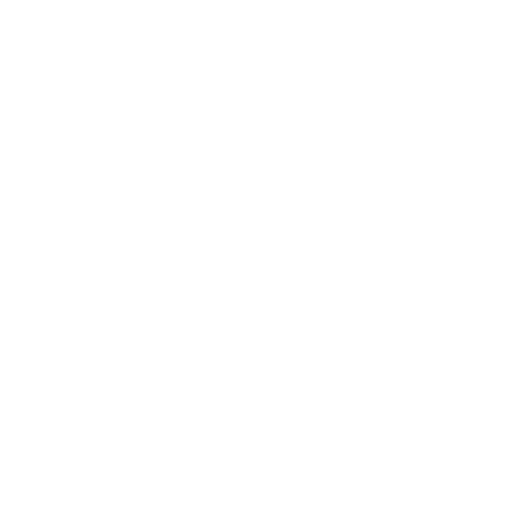
t = 0.00 s
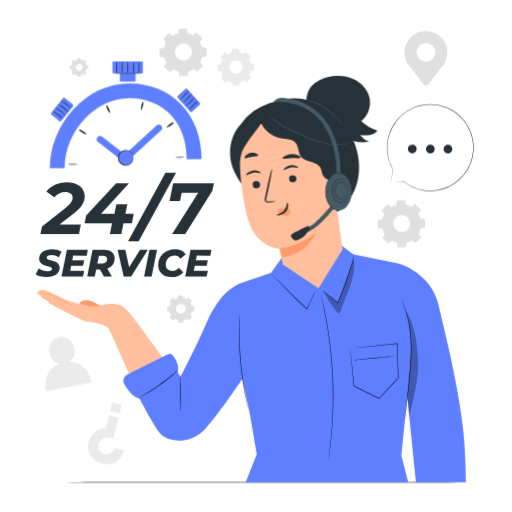
t = 1.00 s
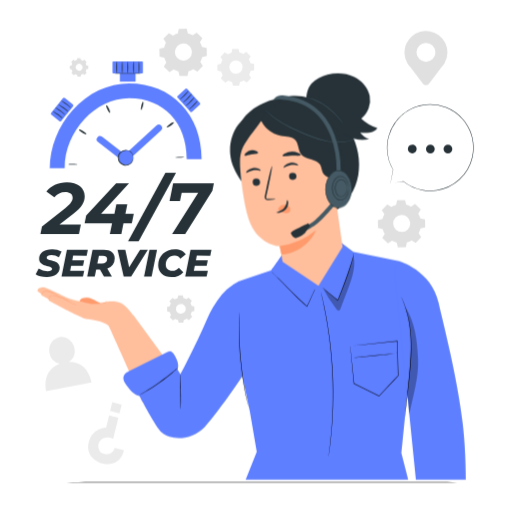
t = 1.38 s
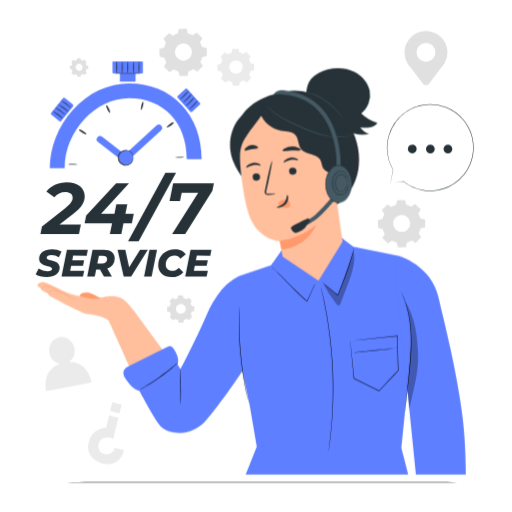
t = 2.13 s
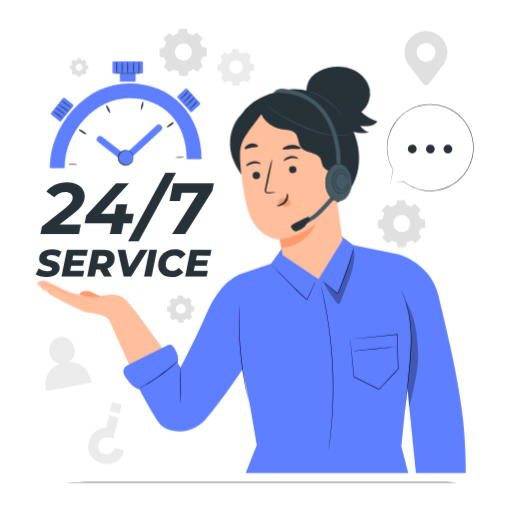
t = 2.65 s
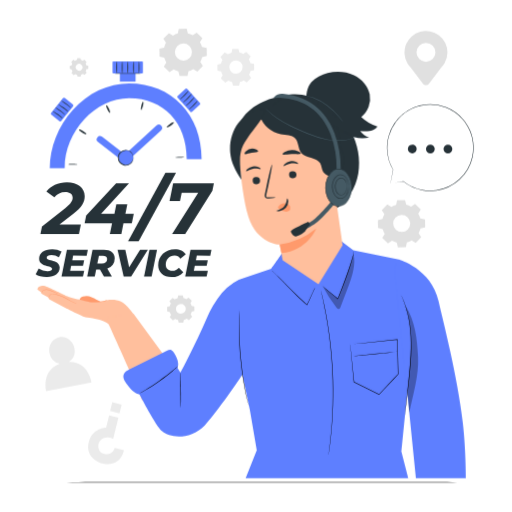
t = 3.40 s

The animated SVG that drew these frames (rendered in a browser with its animation timeline set to each time). Animation: 5 CSS @keyframes rules; one cycle of 4.00 s, repeats indefinitely.

<svg class="animated" id="freepik_stories-service-247" xmlns="http://www.w3.org/2000/svg" viewBox="0 0 500 500" version="1.1" xmlns:xlink="http://www.w3.org/1999/xlink" xmlns:svgjs="http://svgjs.com/svgjs"><style>svg#freepik_stories-service-247:not(.animated) .animable {opacity: 0;}svg#freepik_stories-service-247.animated #freepik--background-complete--inject-64 {animation: 1s 1 forwards cubic-bezier(.36,-0.01,.5,1.38) slideLeft;animation-delay: 0s;}svg#freepik_stories-service-247.animated #freepik--Table--inject-64 {animation: 1s 1 forwards cubic-bezier(.36,-0.01,.5,1.38) zoomIn;animation-delay: 0s;}svg#freepik_stories-service-247.animated #freepik--Text--inject-64 {animation: 1s 1 forwards cubic-bezier(.36,-0.01,.5,1.38) zoomIn;animation-delay: 0s;}svg#freepik_stories-service-247.animated #freepik--Stopwatch--inject-64 {animation: 1s 1 forwards cubic-bezier(.36,-0.01,.5,1.38) zoomIn;animation-delay: 0s;}svg#freepik_stories-service-247.animated #freepik--speech-bubble--inject-64 {animation: 1s 1 forwards cubic-bezier(.36,-0.01,.5,1.38) lightSpeedRight;animation-delay: 0s;}svg#freepik_stories-service-247.animated #freepik--Character--inject-64 {animation: 1s 1 forwards cubic-bezier(.36,-0.01,.5,1.38) lightSpeedLeft,3s Infinite  linear floating;animation-delay: 0s,1s;}            @keyframes slideLeft {                0% {                    opacity: 0;                    transform: translateX(-30px);                }                100% {                    opacity: 1;                    transform: translateX(0);                }            }                    @keyframes zoomIn {                0% {                    opacity: 0;                    transform: scale(0.5);                }                100% {                    opacity: 1;                    transform: scale(1);                }            }                    @keyframes lightSpeedRight {              from {                transform: translate3d(50%, 0, 0) skewX(-20deg);                opacity: 0;              }              60% {                transform: skewX(10deg);                opacity: 1;              }              80% {                transform: skewX(-2deg);              }              to {                opacity: 1;                transform: translate3d(0, 0, 0);              }            }                    @keyframes lightSpeedLeft {              from {                transform: translate3d(-50%, 0, 0) skewX(20deg);                opacity: 0;              }              60% {                transform: skewX(-10deg);                opacity: 1;              }              80% {                transform: skewX(2deg);              }              to {                opacity: 1;                transform: translate3d(0, 0, 0);              }            }                    @keyframes floating {                0% {                    opacity: 1;                    transform: translateY(0px);                }                50% {                    transform: translateY(-10px);                }                100% {                    opacity: 1;                    transform: translateY(0px);                }            }        </style><g id="freepik--background-complete--inject-64" class="animable" style="transform-origin: 240.71px 240.654px;"><path d="M169,34.74a19,19,0,0,1,4.65-2l.95-4.59,7.76-.14,1.12,4.56a19.15,19.15,0,0,1,4.71,1.85l3.92-2.57,5.59,5.4-2.43,4a18.88,18.88,0,0,1,2,4.64l4.59.95L202,54.6l-4.56,1.11a19,19,0,0,1-1.85,4.71l2.57,3.93-5.4,5.58-4-2.43a18.88,18.88,0,0,1-4.64,2l-1,4.59-7.76.14-1.12-4.56a19.08,19.08,0,0,1-4.7-1.85l-3.93,2.57L160,65l2.43-4a19,19,0,0,1-2-4.65l-4.59-1-.14-7.76,4.56-1.12a19.15,19.15,0,0,1,1.85-4.71l-2.57-3.93L165,32.31l4,2.43Zm4.14,10.34a8.33,8.33,0,1,0,11.78-.2A8.34,8.34,0,0,0,173.1,45.08Z" style="fill: rgb(224, 224, 224); transform-origin: 178.85px 51.12px;" id="elmccyvya055k" class="animable"></path><path d="M170.8,292.28a10.93,10.93,0,0,1,2.68-1.16l.55-2.65,4.48-.08.64,2.63a10.89,10.89,0,0,1,2.72,1.06l2.26-1.48,3.22,3.11L186,296a10.93,10.93,0,0,1,1.16,2.68l2.65.55.08,4.48-2.63.64a10.89,10.89,0,0,1-1.06,2.72l1.48,2.26-3.11,3.22-2.31-1.4a11.36,11.36,0,0,1-2.68,1.17L179,315l-4.48.08-.64-2.63a10.89,10.89,0,0,1-2.72-1.06l-2.26,1.48-3.22-3.11,1.4-2.31a11.36,11.36,0,0,1-1.17-2.68l-2.64-.55-.08-4.48,2.63-.64a10.89,10.89,0,0,1,1.06-2.72l-1.48-2.26,3.11-3.22,2.31,1.4Zm2.39,6a4.81,4.81,0,1,0,6.79-.12A4.8,4.8,0,0,0,173.19,298.24Z" style="fill: rgb(224, 224, 224); transform-origin: 176.54px 301.735px;" id="elxst5563eh3p" class="animable"></path><path d="M73.28,59.43a7.6,7.6,0,0,1,1.83-.8l.38-1.81,3.05,0L79,58.56a8,8,0,0,1,1.86.73l1.54-1,2.2,2.12-1,1.58a7.6,7.6,0,0,1,.8,1.83l1.81.38,0,3-1.8.44a7.54,7.54,0,0,1-.72,1.86l1,1.54-2.12,2.2-1.58-1a7.6,7.6,0,0,1-1.83.8l-.38,1.81-3,0-.44-1.8a7.54,7.54,0,0,1-1.86-.72l-1.54,1-2.2-2.13,1-1.57a7.6,7.6,0,0,1-.8-1.83l-1.81-.38-.05-3,1.79-.44a8,8,0,0,1,.73-1.86l-1-1.54,2.12-2.2,1.58,1Zm1.63,4.07a3.28,3.28,0,1,0,4.64-.08A3.28,3.28,0,0,0,74.91,63.5Z" style="fill: rgb(224, 224, 224); transform-origin: 77.145px 65.835px;" id="elq2bxcqz0nmf" class="animable"></path><path d="M222.56,53a14.8,14.8,0,0,1,3.61-1.57l.74-3.57,6-.11.87,3.55a14.74,14.74,0,0,1,3.67,1.44l3-2L244.88,55,243,58.08a14.66,14.66,0,0,1,1.57,3.62l3.58.74.1,6-3.54.87A15.1,15.1,0,0,1,243.25,73l2,3.06-4.19,4.34-3.12-1.89a15,15,0,0,1-3.61,1.57l-.75,3.57-6,.11-.87-3.55A14.67,14.67,0,0,1,223,78.78l-3,2-4.35-4.19,1.89-3.12a15,15,0,0,1-1.57-3.62l-3.57-.74-.11-6,3.55-.87a14.67,14.67,0,0,1,1.44-3.66l-2-3.06,4.19-4.34L222.56,53Zm3.22,8a6.48,6.48,0,1,0,9.16-.17A6.47,6.47,0,0,0,225.78,61.08Z" style="fill: rgb(235, 235, 235); transform-origin: 230.27px 65.755px;" id="el5dyjei8d55d" class="animable"></path><path d="M382.21,202.1a18.82,18.82,0,0,1,4.63-2l1-4.59,7.75-.14,1.12,4.56a18.76,18.76,0,0,1,4.71,1.85l3.91-2.57,5.58,5.39-2.42,4a19.41,19.41,0,0,1,2,4.64l4.59,1,.14,7.75-4.56,1.12a18.69,18.69,0,0,1-1.85,4.7l2.57,3.92L406,237.25l-4-2.43a19,19,0,0,1-4.64,2l-1,4.59-7.75.13L387.49,237a19.08,19.08,0,0,1-4.7-1.85l-3.92,2.57-5.58-5.39,2.43-4a18.82,18.82,0,0,1-2-4.63l-4.59-1L369,215l4.55-1.12a19.15,19.15,0,0,1,1.85-4.71l-2.57-3.91,5.39-5.58,4,2.43Zm4.13,10.33a8.32,8.32,0,1,0,11.77-.21A8.31,8.31,0,0,0,386.34,212.43Z" style="fill: rgb(224, 224, 224); transform-origin: 392.11px 218.455px;" id="elmk2noifn6cb" class="animable"></path><path d="M437,51.22A21,21,0,1,0,397.9,61.83h0l.06.08c.8,1.36,1.81,2.33,2.83,3.75L413,81.82a3.79,3.79,0,0,0,6,0l12-15.89a45.13,45.13,0,0,0,3.05-4l.05-.06h0A20.88,20.88,0,0,0,437,51.22Zm-21,9.14a9.24,9.24,0,1,1,9.25-9.24A9.24,9.24,0,0,1,416,60.36Z" style="fill: rgb(224, 224, 224); transform-origin: 416px 56.7378px;" id="elzgfl3de7ce" class="animable"></path><path d="M67.27,353.45a13.24,13.24,0,0,0,5.41-13.54c-1.37-7.19-8-12-14.69-10.71s-11.1,8.15-9.73,15.35a13.21,13.21,0,0,0,10.13,10.63C40.17,361.66,45,381.9,45,381.9l44.43-8.44S86.43,352.64,67.27,353.45Z" style="fill: rgb(235, 235, 235); transform-origin: 66.9251px 355.445px;" id="elg2z1jd3av8" class="animable"></path><path d="M121.1,439.73,112,437.47s-1.89,7.68-9.91,5.85a7.62,7.62,0,0,1-6-6.49,8.42,8.42,0,0,1,2.47-7.24c2.18-2.18,6.16-3.67,12-1.06l5.09-20.63-9.05-2.23-3,12.09s-13.49.15-16.93,14.13c-3.3,13.38,7.93,19.44,13.07,20.7C103.68,453.56,117.29,455.91,121.1,439.73Z" style="fill: rgb(235, 235, 235); transform-origin: 103.587px 429.484px;" id="elg4q121o7ph4" class="animable"></path><g id="el1s660dqskh1"><rect x="108.46" y="393.83" width="9.45" height="8.83" style="fill: rgb(235, 235, 235); transform-origin: 113.185px 398.245px; transform: rotate(-166.16deg);" class="animable" id="elafn2jcdrmo"></rect></g></g><g id="freepik--Table--inject-64" class="animable" style="transform-origin: 250.735px 470.9px;"><path d="M468.12,470.9c0,.14-97.34.26-217.38.26S33.35,471,33.35,470.9s97.31-.26,217.39-.26S468.12,470.75,468.12,470.9Z" id="el6xzqhek1lti" class="animable" style="transform-origin: 250.735px 470.9px;"></path></g><g id="freepik--Text--inject-64" class="animable" style="transform-origin: 121.795px 219.715px;"><path d="M58,219.2H78.89l-1.84,9.37H39.42l1.49-7.45,22.65-17.75c5.6-4.48,7.31-7.1,7.31-10.37s-2.49-5.47-7.31-5.47A13.76,13.76,0,0,0,53,192.72l-7.74-5.61c4-5.47,11.43-9.09,20-9.09,10.51,0,17.39,5.61,17.39,13.35,0,5.89-2.69,10.86-11.43,17.61Z" style="fill: rgb(38, 50, 56); transform-origin: 61.035px 203.295px;" id="elzkkhsmx34l" class="animable"></path><path d="M128.66,218.14H120.5l-2.06,10.43H107.22l2.13-10.43H82.58l1.49-7.74,29.26-31.53h12.56L98.63,208.76h13.06l1.85-9.3h10.72l-1.85,9.3h8.17Z" style="fill: rgb(38, 50, 56); transform-origin: 106.58px 203.72px;" id="elm4mnpvr9d8c" class="animable"></path><path d="M161.46,168.79h10.37l-36.49,66.88H125Z" style="fill: rgb(38, 50, 56); transform-origin: 148.415px 202.23px;" id="elr17dvynm3h" class="animable"></path><path d="M208.82,178.87l-1.49,7.46-26.55,42.24H168l25.48-40.33H177.37l-1.64,8.1H165.51L169,178.87Z" style="fill: rgb(38, 50, 56); transform-origin: 187.165px 203.72px;" id="el6v2hmt9bhaf" class="animable"></path><path d="M34.77,267.78l2.91-5.52a16.34,16.34,0,0,0,8.68,2.57c2.84,0,4.48-.89,4.48-2.31,0-3.51-12.68-1.57-12.68-9.77,0-5.63,4.81-9.32,12.53-9.32a18.27,18.27,0,0,1,9.39,2.24l-2.68,5.48a13.48,13.48,0,0,0-7.16-2c-3.06,0-4.7,1.12-4.7,2.54,0,3.58,12.68,1.53,12.68,9.58,0,5.59-4.92,9.28-12.56,9.28C41.18,270.57,37.12,269.38,34.77,267.78Z" style="fill: rgb(38, 50, 56); transform-origin: 47.425px 256.985px;" id="el9eybea26s1q" class="animable"></path><path d="M71.37,249.66l-.85,4.4H82.11L81,259.57H69.4l-.94,4.78H82.15l-1.2,5.7H60L65.26,244H85.69l-1.16,5.71Z" style="fill: rgb(38, 50, 56); transform-origin: 72.845px 257.025px;" id="eln96swsw0mz" class="animable"></path><path d="M104.73,262.22l4.44,7.83h-7.72l-3.88-6.93H93.85l-1.38,6.93H85.09L90.3,244h11.15c6.67,0,10.51,3.1,10.51,8.32A10.07,10.07,0,0,1,104.73,262.22Zm-4.32-12.45H96.53L95,257.41h4.4c3.25,0,5.15-1.56,5.15-4.43C104.51,250.78,102.94,249.77,100.41,249.77Z" style="fill: rgb(38, 50, 56); transform-origin: 98.5264px 257.025px;" id="elcx426rbydeq" class="animable"></path><path d="M144.31,244,128,270.05h-7.27L114.75,244h7.57l3.73,17,10.66-17Z" style="fill: rgb(38, 50, 56); transform-origin: 129.53px 257.025px;" id="elzr1ckod4ag" class="animable"></path><path d="M145.87,244h7.39L148,270.05h-7.38Z" style="fill: rgb(38, 50, 56); transform-origin: 146.94px 257.025px;" id="ellwr16rvcafh" class="animable"></path><path d="M154.41,259.09c0-9.06,6.67-15.66,16.36-15.66,4.81,0,8.73,1.76,10.59,4.92L176,252.6a6.34,6.34,0,0,0-5.74-3c-5.07,0-8.43,3.91-8.43,9.05,0,3.51,2.39,5.86,6.38,5.86a8.18,8.18,0,0,0,6.37-3l4.36,4.28c-2.94,3.55-6.78,4.85-11.44,4.85C159.52,270.57,154.41,265.91,154.41,259.09Z" style="fill: rgb(38, 50, 56); transform-origin: 167.885px 257.035px;" id="elldgxjn969g" class="animable"></path><path d="M192.13,249.66l-.86,4.4h11.59l-1.08,5.51H190.15l-.93,4.78H202.9l-1.19,5.7H180.8L186,244h20.43l-1.15,5.71Z" style="fill: rgb(38, 50, 56); transform-origin: 193.615px 257.025px;" id="elrr40zjv3ws" class="animable"></path></g><g id="freepik--Stopwatch--inject-64" class="animable" style="transform-origin: 122.73px 112.145px;"><path d="M63.15,164.16H48.58c0-20.28,8.21-41,22.52-56.9,15.06-16.71,34.61-25.91,55-25.91,41.67,0,70.78,30.42,70.78,74H182.34c0-35.53-22.59-59.4-56.21-59.4C93.17,95.92,63.15,128.44,63.15,164.16Z" style="fill: #5E7FFF; transform-origin: 122.73px 122.755px;" id="eldmm6sc551ti" class="animable"></path><path d="M71.14,160.11c2.33,0,4.22.23,4.21.44s-1.89.37-4.21.37-4.22-.19-4.22-.44S68.82,160.07,71.14,160.11Z" style="fill: rgb(38, 50, 56); transform-origin: 71.135px 160.512px;" id="eleod636afyto" class="animable"></path><path d="M81.2,128.17c2,1.28,3.35,2.59,3.13,2.94s-2-.36-4-1.57S77,127,77.21,126.6,79.25,126.9,81.2,128.17Z" style="fill: rgb(38, 50, 56); transform-origin: 80.7708px 128.843px;" id="elgztytjkjs8g" class="animable"></path><path d="M106.4,106.16c.95,2.13,1.42,4,1,4.16s-1.49-1.39-2.51-3.48-1.49-4-1-4.16S105.46,104,106.4,106.16Z" style="fill: rgb(38, 50, 56); transform-origin: 105.625px 106.5px;" id="elrx3m5frq8v" class="animable"></path><path d="M139.6,103.54c-.58,2.26-1.37,4-1.76,3.92s-.31-2,.19-4.29,1.28-4,1.76-3.91S140.18,101.29,139.6,103.54Z" style="fill: rgb(38, 50, 56); transform-origin: 138.847px 103.36px;" id="elvpwatgsf33m" class="animable"></path><path d="M166.72,122.6c-1.94,1.28-3.69,2.06-3.92,1.74s1.12-1.7,3-3.07,3.64-2.14,3.92-1.74S168.66,121.31,166.72,122.6Z" style="fill: rgb(38, 50, 56); transform-origin: 166.266px 121.918px;" id="elujklh2tk74" class="animable"></path><path d="M175.65,154c-2.32,0-4.21-.18-4.21-.38s1.88-.4,4.21-.43,4.21.14,4.22.38S178,154,175.65,154Z" style="fill: rgb(38, 50, 56); transform-origin: 175.655px 153.593px;" id="elunmtznwa0is" class="animable"></path><path d="M122.15,158.34a3.18,3.18,0,0,1-2-.69l-24.49-19a3.24,3.24,0,1,1,4-5.12L122,150.85l30.85-28.33a3.24,3.24,0,0,1,4.41,4.75l-32.87,30.2A3.26,3.26,0,0,1,122.15,158.34Z" style="fill: #5E7FFF; transform-origin: 126.354px 139.997px;" id="eloa8zni0049" class="animable"></path><rect x="109.89" y="59.93" width="29.66" height="11.75" rx="0.79" style="fill: #5E7FFF; transform-origin: 124.72px 65.805px;" id="el57g6grd58hm" class="animable"></rect><rect x="117.05" y="65.81" width="15.33" height="13.9" style="fill: #5E7FFF; transform-origin: 124.715px 72.76px;" id="elbzcphr74s4t" class="animable"></rect><g id="eljotpb1ky52t"><rect x="50.17" y="100.66" width="20.91" height="12.7" rx="1.29" style="fill: #5E7FFF; transform-origin: 60.625px 107.01px; transform: rotate(-51.08deg);" class="animable" id="elqm37pa5her"></rect></g><path d="M138.76,71.68c0,.17-6.29.3-14,.3s-14-.13-14-.3,6.28-.3,14-.3S138.76,71.52,138.76,71.68Z" style="fill: rgb(38, 50, 56); transform-origin: 124.76px 71.68px;" id="el3lnt2vwabvr" class="animable"></path><path d="M61.18,115.68c-.16.18-2.28-1.44-4.9-3.41s-4.75-3.57-4.62-3.77,2.48,1.1,5.13,3.09S61.33,115.51,61.18,115.68Z" style="fill: rgb(38, 50, 56); transform-origin: 56.4213px 112.087px;" id="el5b7btpsz1v9" class="animable"></path><path d="M63.62,112.09c-.16.18-2.28-1.44-4.9-3.41s-4.76-3.57-4.63-3.77,2.49,1.1,5.14,3.1S63.77,111.92,63.62,112.09Z" style="fill: rgb(38, 50, 56); transform-origin: 58.8564px 108.497px;" id="elnq8js28sava" class="animable"></path><path d="M66.61,109.08c-.15.18-2.27-1.44-4.89-3.41S57,102.1,57.09,101.9s2.49,1.1,5.13,3.1S66.77,108.91,66.61,109.08Z" style="fill: rgb(38, 50, 56); transform-origin: 61.8533px 105.487px;" id="elvyn7te3wmv" class="animable"></path><path d="M69.51,105.49c-.15.18-2.28-1.44-4.9-3.41S59.86,98.51,60,98.31s2.49,1.1,5.13,3.1S69.66,105.32,69.51,105.49Z" style="fill: rgb(38, 50, 56); transform-origin: 64.7559px 101.897px;" id="elg8oavovllwg" class="animable"></path><g id="el7opnt4njh"><rect x="173.86" y="91.6" width="20.91" height="12.7" rx="1.29" style="fill: #5E7FFF; transform-origin: 184.315px 97.95px; transform: rotate(47.45deg);" class="animable" id="elktudcfn8efa"></rect></g><path d="M175.67,97.22c-.15-.18,1.76-2,4.1-4.34s4.23-4.17,4.41-4-1.45,2.3-3.82,4.62S175.81,97.39,175.67,97.22Z" style="fill: rgb(38, 50, 56); transform-origin: 179.928px 93.0508px;" id="elk3ibqdc6bs" class="animable"></path><path d="M178.86,100.16c-.16-.18,1.76-2,4.09-4.34s4.24-4.17,4.42-4-1.46,2.3-3.82,4.62S179,100.33,178.86,100.16Z" style="fill: rgb(38, 50, 56); transform-origin: 183.117px 95.9908px;" id="elf50b7xcew2v" class="animable"></path><path d="M181.39,103.57c-.16-.18,1.76-2,4.09-4.34s4.24-4.17,4.42-4-1.46,2.29-3.83,4.61S181.53,103.74,181.39,103.57Z" style="fill: rgb(38, 50, 56); transform-origin: 185.647px 99.4008px;" id="ell6w313dicah" class="animable"></path><path d="M184.51,107c-.16-.18,1.76-2,4.09-4.34s4.24-4.17,4.42-4-1.46,2.3-3.83,4.62S184.65,107.14,184.51,107Z" style="fill: rgb(38, 50, 56); transform-origin: 188.767px 102.829px;" id="elq506y4s6lo" class="animable"></path><path d="M113.83,71.67c-.23,0-.42-2.6-.42-5.79s.19-5.8.42-5.8.43,2.6.43,5.8S114.07,71.67,113.83,71.67Z" style="fill: rgb(38, 50, 56); transform-origin: 113.835px 65.875px;" id="elxpcbxepcp78" class="animable"></path><path d="M119.33,71.67c-.23,0-.42-2.6-.42-5.79s.19-5.8.42-5.8.42,2.6.42,5.8S119.56,71.67,119.33,71.67Z" style="fill: rgb(38, 50, 56); transform-origin: 119.33px 65.875px;" id="ell7lkbozcpv" class="animable"></path><path d="M124.82,71.67c-.23,0-.42-2.6-.42-5.79s.19-5.8.42-5.8.42,2.6.42,5.8S125.06,71.67,124.82,71.67Z" style="fill: rgb(38, 50, 56); transform-origin: 124.82px 65.875px;" id="ele4inqkwm69q" class="animable"></path><path d="M130.32,71.67c-.24,0-.42-2.6-.42-5.79s.18-5.8.42-5.8.42,2.6.42,5.8S130.55,71.67,130.32,71.67Z" style="fill: rgb(38, 50, 56); transform-origin: 130.32px 65.875px;" id="eldi8vh3hjp8m" class="animable"></path><path d="M135.81,71.67c-.23,0-.42-2.6-.42-5.79s.19-5.8.42-5.8.42,2.6.42,5.8S136,71.67,135.81,71.67Z" style="fill: rgb(38, 50, 56); transform-origin: 135.81px 65.875px;" id="elc37vu31beag" class="animable"></path><g id="elb4dty5vzmkd"><circle cx="122.9" cy="153.98" r="7.34" style="fill: #5E7FFF; transform-origin: 122.9px 153.98px; transform: rotate(-45deg);" class="animable" id="elt1hizyp8ok"></circle></g><path d="M130.24,154c-.07,0-.06-.65-.37-1.76a7.28,7.28,0,0,0-2.69-3.86,7,7,0,1,0,0,11.24,7.32,7.32,0,0,0,2.69-3.86c.31-1.11.3-1.76.37-1.76s0,.16,0,.47a5,5,0,0,1-.14,1.36,7.28,7.28,0,0,1-2.64,4.21,7.58,7.58,0,0,1-7.22,1.18,7.66,7.66,0,0,1,0-14.44,7.61,7.61,0,0,1,7.22,1.17,7.32,7.32,0,0,1,2.64,4.22,5,5,0,0,1,.14,1.36C130.29,153.82,130.27,154,130.24,154Z" style="fill: rgb(38, 50, 56); transform-origin: 122.705px 154px;" id="elnfoue575ma" class="animable"></path></g><g id="freepik--speech-bubble--inject-64" class="animable" style="transform-origin: 420.274px 144.21px;"><path d="M381.27,179.14l12.54-2a42.3,42.3,0,1,0-9.89-11.46h0Z" style="fill: rgb(255, 255, 255); transform-origin: 420.372px 144.22px;" id="el043ns08gmm9b" class="animable"></path><path d="M381.27,179.14s0-.28.14-.85l.48-2.56c.43-2.3,1.07-5.67,1.9-10.07a.1.1,0,0,1,.13-.08.06.06,0,0,1,.06,0h0l-.18.14a42.44,42.44,0,0,1-5.89-19.89,41.55,41.55,0,0,1,.25-6.54,45.88,45.88,0,0,1,1.42-6.87A42.41,42.41,0,0,1,416.24,102a42.35,42.35,0,0,1,35.67,14.07l1.7,2c.53.7,1,1.43,1.52,2.13a42,42,0,0,1,2.69,4.44c.44.74.72,1.56,1.09,2.33s.75,1.54,1,2.36a39.92,39.92,0,0,1,1.47,4.86,43.21,43.21,0,0,1,.15,19.52,42.42,42.42,0,0,1-35.45,32.48,46,46,0,0,1-7.05.41,55.33,55.33,0,0,1-6.53-.7,41.9,41.9,0,0,1-18.76-8.68l.09,0-9.38,1.41-2.39.35-.79.11.83-.15,2.41-.4,9.28-1.54.09,0a41.89,41.89,0,0,0,18.68,8.51,52.57,52.57,0,0,0,6.48.67,45.3,45.3,0,0,0,7-.43,42.11,42.11,0,0,0,35-32.2,42.78,42.78,0,0,0-.17-19.29,44,44,0,0,0-1.45-4.8c-.25-.81-.67-1.55-1-2.33s-.65-1.57-1.08-2.3a39.92,39.92,0,0,0-2.66-4.38c-.5-.7-1-1.42-1.5-2.11l-1.68-2a41.91,41.91,0,0,0-35.23-13.93A42.16,42.16,0,0,0,386.74,119,41.7,41.7,0,0,0,380,132.57a46.35,46.35,0,0,0-1.43,6.8,41,41,0,0,0-.28,6.49A42.32,42.32,0,0,0,384,165.65a.11.11,0,0,1,0,.15.11.11,0,0,1-.14,0h0l.18-.06c-.88,4.35-1.56,7.69-2,10-.23,1.13-.41,2-.53,2.58S381.27,179.14,381.27,179.14Z" style="fill: rgb(38, 50, 56); transform-origin: 420.224px 144.21px;" id="el9lur4drhv8" class="animable"></path><path d="M433.16,145.48a4.29,4.29,0,1,1,4.28,4.28A4.29,4.29,0,0,1,433.16,145.48Z" style="fill: rgb(38, 50, 56); transform-origin: 437.45px 145.47px;" id="elxux62mepowa" class="animable"></path><path d="M416,145.48a4.29,4.29,0,1,1,4.29,4.28A4.29,4.29,0,0,1,416,145.48Z" style="fill: rgb(38, 50, 56); transform-origin: 420.29px 145.47px;" id="elqgoe5uvcbqc" class="animable"></path><path d="M398.89,147.62a4.29,4.29,0,1,1,5.86,1.57A4.3,4.3,0,0,1,398.89,147.62Z" style="fill: rgb(38, 50, 56); transform-origin: 402.605px 145.473px;" id="elyzz6oo8r5q" class="animable"></path></g><g id="freepik--Character--inject-64" class="animable" style="transform-origin: 245.71px 272.401px;"><path d="M99.29,299c-2.63-1.25-7.06-3.86-9.8-4.88a13,13,0,0,0-8.57-.58c-1.61.54-3.22,1.83-3.23,3.53L88.44,305l10.85-2.86Z" style="fill: rgb(255, 154, 108); transform-origin: 88.49px 299.036px;" id="el4z6s0787i4x" class="animable"></path><path d="M87.53,298.89S68.22,294.7,65,293.05,45,283,42.19,283s-5.21.76-5.72,3.56l3.67,2.85.47,1.46,6.28,3.27L48,296.2l16,8.54s16.78,8.52,19.58,9,16.78,1.65,22.76,6.74l24-9.86s-6.93-9.84-12.27-12.27c-4.76-2.16-12.75-2.16-18.34.13Z" style="fill: rgb(255, 191, 157); transform-origin: 83.405px 301.74px;" id="elg31pcc3792u" class="animable"></path><path d="M103.59,315s30.55,66.62,35.47,80c0,0,34.15-5.62,35.32-24.57l-44-60Z" style="fill: rgb(255, 191, 157); transform-origin: 138.985px 352.715px;" id="eloh11827pwai" class="animable"></path><path d="M75.22,300.4s-.12,0-.33,0a4.54,4.54,0,0,1-.92-.19,19.69,19.69,0,0,1-3.18-1.28c-1.3-.63-2.81-1.46-4.47-2.39-.83-.46-1.7-.95-2.61-1.42s-1.9-.88-2.91-1.32a40.09,40.09,0,0,0-5.78-2.1c-1.81-.45-3.55-.79-4.86-.35a4,4,0,0,0-2.24,2.26,10.73,10.73,0,0,1-.51,1.14s0-.12.05-.32a6.13,6.13,0,0,1,.27-.9,5.55,5.55,0,0,1,.71-1.31A3.44,3.44,0,0,1,50,291a5.45,5.45,0,0,1,2.41-.24,18.33,18.33,0,0,1,2.69.47A38.54,38.54,0,0,1,61,293.31c1,.44,2,.85,2.93,1.34s1.79,1,2.62,1.47c1.65.95,3.13,1.81,4.4,2.47A25.13,25.13,0,0,0,74,300C74.78,300.29,75.22,300.35,75.22,300.4Z" style="fill: rgb(255, 154, 108); transform-origin: 61.315px 295.559px;" id="elleuv1c7x60e" class="animable"></path><path d="M56.8,290.82a10.69,10.69,0,0,1-2.71-.94,55.31,55.31,0,0,0-6.35-2.53,9.63,9.63,0,0,0-3.65-.31,3.61,3.61,0,0,0-2.58,1.2,4.23,4.23,0,0,0-.75,1.83,2.37,2.37,0,0,1-.15.75,2.13,2.13,0,0,1,0-.77,4,4,0,0,1,.66-2,3.42,3.42,0,0,1,1.16-1,5.16,5.16,0,0,1,1.66-.47,9.7,9.7,0,0,1,3.85.29,38,38,0,0,1,6.36,2.7A26,26,0,0,1,56.8,290.82Z" style="fill: rgb(255, 154, 108); transform-origin: 48.6875px 288.662px;" id="elhaypgq91bhu" class="animable"></path><path d="M105,297s-.27.16-.78.34a22.93,22.93,0,0,1-2.23.68,36,36,0,0,1-7.59,1.13,37.27,37.27,0,0,1-7.66-.46c-1-.17-1.74-.34-2.27-.49a2.49,2.49,0,0,1-.81-.27c0-.08,1.2.15,3.14.39a46.2,46.2,0,0,0,7.58.31,47.23,47.23,0,0,0,7.53-1C103.76,297.27,104.93,296.93,105,297Z" style="fill: rgb(255, 154, 108); transform-origin: 94.33px 298.088px;" id="elikbv73fsp1p" class="animable"></path><path d="M389.44,257.45,345,248.25,334,240l-58.7,11.32c-.94,1.72-10.45,15-10.45,15l-23.12,7.85a48.62,48.62,0,0,0-25.08,16,103.33,103.33,0,0,0-15,25.1c-10.4,24.41-25.41,52.61-25.41,52.61l-9.41-15.16-39.66,18.68s23.23,46.83,30.92,53.52c8.55,7.43,28.21,8.29,41.8-5.57,8.19-8.36,31.86-41.4,36.79-49.67L244,404.26l6.73,39.47L239.85,470.9h158.8l-6.57-25.68s6.47-66.93,8.26-79.39C404.55,336.44,389.44,257.45,389.44,257.45Z" style="fill: #5E7FFF; transform-origin: 264.125px 355.45px;" id="elkz0xbptg89f" class="animable"></path><path d="M389.44,257.45s31.8,8.92,38.8,40.53c4.24,19.15,18.64,73.74,23.71,118.68,3,26.72,2.92,51.41,3,54.24h-48.8L385.47,266.37Z" style="fill: #5E7FFF; transform-origin: 420.21px 364.175px;" id="ellqatf4848ca" class="animable"></path><path d="M307.88,284.59s0,.12-.13.33l-.45.92c-.4.81-1,2-1.65,3.51-1.41,3-3.07,7.45-5.75,12.42l-.13.25-.22-.19c-3.3-2.81-6.88-6.19-10.58-9.84-6.55-6.5-12.29-12.55-16.53-16.84l-5.05-5.07L266,268.71a3.52,3.52,0,0,1-.46-.5,2.87,2.87,0,0,1,.53.43l1.44,1.3c1.24,1.14,3,2.83,5.17,4.95,4.31,4.23,10.1,10.24,16.63,16.73,3.7,3.65,7.26,7,10.52,9.86l-.36.06c2.7-4.9,4.42-9.33,5.9-12.31.73-1.51,1.34-2.67,1.78-3.46.2-.35.37-.65.51-.88A1.74,1.74,0,0,1,307.88,284.59Z" id="elesompwu28d" class="animable" style="transform-origin: 286.71px 285.115px;"></path><path d="M345.62,249.38a3.09,3.09,0,0,1-.09.7c-.1.5-.22,1.16-.37,2-.36,1.72-1,4.2-1.82,7.22-1.73,6-4.53,14.29-8,23.24-1.83,4.74-3.63,9.22-5.31,13.19l-.13.31-.25-.22c-4.53-4-8.59-7.15-11.34-9.49-1.38-1.17-2.46-2.11-3.19-2.77l-.81-.76c-.19-.18-.28-.27-.27-.28a1.61,1.61,0,0,1,.32.22l.86.71,3.27,2.66c2.81,2.28,6.9,5.37,11.48,9.35l-.38.09c1.65-4,3.44-8.46,5.26-13.19,3.43-9,6.28-17.15,8.09-23.16.9-3,1.56-5.46,2-7.17.19-.81.35-1.46.47-2A4.55,4.55,0,0,1,345.62,249.38Z" id="el6htfr1efflm" class="animable" style="transform-origin: 329.83px 272.71px;"></path><path d="M242.75,399.83a.73.73,0,0,1-.09-.22l-.21-.68q-.27-1-.75-2.64c-.34-1.14-.67-2.55-1.07-4.19s-.83-3.52-1.26-5.6a275.46,275.46,0,0,1-4.66-32.86c-1.13-12.93-1.38-24.68-1.32-33.17,0-4.25.11-7.69.23-10.06.06-1.16.1-2.07.13-2.74,0-.28,0-.52.05-.71a.92.92,0,0,1,0-.24,1.27,1.27,0,0,1,0,.25v.71c0,.67,0,1.58,0,2.73,0,2.38-.08,5.81-.06,10.06,0,8.48.34,20.22,1.47,33.12a302.87,302.87,0,0,0,4.5,32.84c.41,2.08.79,4,1.18,5.6s.68,3.07,1,4.21l.66,2.66.15.69C242.75,399.75,242.76,399.83,242.75,399.83Z" id="elwvwoos6l0wd" class="animable" style="transform-origin: 238.068px 353.275px;"></path><path d="M392.08,292.51a1.13,1.13,0,0,1,.14.28c.09.21.21.48.35.82.32.76.75,1.83,1.31,3.18.28.7.61,1.46.93,2.31l.95,2.8c.34,1,.7,2.09,1.09,3.23s.65,2.39,1,3.68c3,10.29,4.5,25.18,3.64,41.47s-2.78,31-4,41.56c-.61,5.28-1.11,9.57-1.46,12.57-.17,1.45-.31,2.6-.41,3.41l-.12.89a1.21,1.21,0,0,1-.06.3,1.13,1.13,0,0,1,0-.3l.07-.9c.08-.82.19-2,.32-3.42.28-3,.72-7.28,1.29-12.59,1.09-10.62,2.93-25.28,3.81-41.54s-.6-31.07-3.47-41.36l-1-3.68-1-3.22c-.32-1-.62-1.95-.9-2.81s-.62-1.63-.89-2.33c-.52-1.37-.92-2.44-1.22-3.21-.12-.35-.22-.62-.3-.84A1,1,0,0,1,392.08,292.51Z" id="elcf635x6gp4k" class="animable" style="transform-origin: 396.905px 350.76px;"></path><path d="M176.5,401.93c-.14,0-.31-7.62-.37-17s0-17,.15-17,.31,7.62.37,17S176.65,401.93,176.5,401.93Z" id="el4ylad78pidy" class="animable" style="transform-origin: 176.39px 384.93px;"></path><path d="M320.8,448.08l0-.42c0-.3.08-.7.14-1.22.14-1.1.33-2.67.58-4.69.13-1,.27-2.15.43-3.38s.28-2.59.43-4c.29-2.9.69-6.19,1-9.85.15-1.82.3-3.74.47-5.73s.25-4.07.38-6.22c.3-4.3.43-8.91.6-13.75.22-9.69.19-20.35-.31-31.52s-1.52-21.79-2.65-31.42c-.63-4.81-1.18-9.38-1.89-13.63-.33-2.13-.62-4.19-1-6.16s-.69-3.86-1-5.67c-.61-3.61-1.31-6.85-1.88-9.71-.29-1.43-.55-2.76-.8-4s-.52-2.33-.75-3.33l-1-4.61c-.1-.51-.19-.91-.25-1.2s-.07-.42-.07-.42a2.61,2.61,0,0,1,.12.4l.31,1.19,1.11,4.6.79,3.32c.26,1.22.54,2.54.85,4,.59,2.85,1.32,6.09,1.95,9.7q.5,2.71,1,5.67c.36,2,.65,4,1,6.16.72,4.26,1.29,8.83,1.94,13.64,1.15,9.64,2.13,20.27,2.69,31.45s.52,21.86.27,31.56c-.19,4.85-.33,9.46-.65,13.76-.14,2.15-.24,4.23-.41,6.23s-.35,3.91-.51,5.74c-.28,3.66-.71,7-1,9.84-.17,1.45-.33,2.8-.47,4s-.33,2.36-.48,3.38c-.29,2-.52,3.58-.67,4.67l-.19,1.22A2.39,2.39,0,0,1,320.8,448.08Z" id="elsbj87ywttjc" class="animable" style="transform-origin: 319.332px 367.615px;"></path><path d="M341.94,340.14l.2,0,.63-.07,2.45-.28,9.37-1,33.35-3.46.25,0v.25c.25,10.09.55,21.51.86,33.62v.11l-.07.07-4,4.33L370.4,389.29l-.13.14-.17-.09-24.57-12.2-.11-.05V377c-1.07-11.15-2-20.37-2.57-26.84-.3-3.18-.53-5.68-.69-7.41-.07-.83-.13-1.47-.17-1.94s0-.64,0-.64,0,.24.09.68.13,1.13.23,2c.18,1.75.45,4.26.8,7.46.67,6.42,1.62,15.59,2.78,26.68l-.12-.17,24.6,12.13-.29.05,14.55-15.64,4-4.32-.07.18c-.29-12.11-.57-23.52-.81-33.62l.26.22L354.76,339l-9.43.88-2.51.22-.65.06Z" id="elxjugjoet4ma" class="animable" style="transform-origin: 365.495px 362.38px;"></path><path d="M388.25,347.18a10.69,10.69,0,0,1-1.73.33c-1.12.18-2.74.41-4.75.67-4,.51-9.59,1.1-15.74,1.69l-15.76,1.54-4.77.5a10.31,10.31,0,0,1-1.75.13,10.69,10.69,0,0,1,1.73-.33c1.12-.18,2.74-.41,4.75-.67,4-.51,9.59-1.1,15.75-1.69l15.75-1.54,4.77-.5A10.31,10.31,0,0,1,388.25,347.18Z" id="els1vlcbg8c8" class="animable" style="transform-origin: 366px 349.61px;"></path><g id="elfvb3rmo6x2s" class=""><g style="opacity: 0.3; transform-origin: 401.943px 354.295px;" class="animable" id="eljvsth378t1m"><path d="M397.91,386.51l1.68,20.43c3.71-17.5,9.54-36.31,8.63-54.17s-2.59-34.95-12.65-51.12a101.5,101.5,0,0,1,5.91,38C400.56,360.55,397.91,386.51,397.91,386.51Z" id="elogjaboqntii" class="animable" style="transform-origin: 401.943px 354.295px;"></path></g></g><path d="M169.88,348.48a5.73,5.73,0,0,0-2.7-2.83c-1.4-.48-2.92.2-4.25.86l-36.28,18.06c-2.39,1.19-5,2.6-5.88,5.1-1.15,3.2,1,6.58,3,9.33,3.34,4.59,7.34,9.59,13,10.24l31.21-21.4c3.81-.56,6.18-4.81,6-8.66S171.82,351.82,169.88,348.48Z" style="fill: #5E7FFF; transform-origin: 147.219px 367.364px;" id="el3kfrp0omln9" class="animable"></path><path d="M173.82,361.56a2,2,0,0,1-.32.35l-1,.93c-.86.8-2.13,1.93-3.72,3.29-3.19,2.73-7.72,6.36-13,10.06S145.67,382.94,142,385c-1.82,1.05-3.31,1.87-4.35,2.41l-1.2.61c-.28.14-.43.2-.44.18a1.57,1.57,0,0,1,.39-.27l1.15-.7,4.26-2.55c3.59-2.16,8.48-5.26,13.7-8.95s9.78-7.26,13-9.91l3.83-3.17,1-.85C173.68,361.64,173.81,361.54,173.82,361.56Z" id="elvr3zl18k0ua" class="animable" style="transform-origin: 154.915px 374.881px;"></path><g id="el5yj7jyul6n" class=""><g style="opacity: 0.3; transform-origin: 330.593px 278.693px;" class="animable" id="eljfwcmai76e"><path d="M345.15,251.67c-4.27,14.18-10.25,30.22-15.3,44-4.3-3.65-10.32-8.48-14.63-12.14a120.7,120.7,0,0,0,13.29,20.77c.6.75,1.4,1.57,2.33,1.39s1.35-1.14,1.67-2l7.87-20.83C344.06,273.12,347.61,261.76,345.15,251.67Z" id="el73wq9ijksox" class="animable" style="transform-origin: 330.593px 278.693px;"></path></g></g><path d="M277.65,97.4c13-3.74,25.16,0,37.15,6.22s21.66,16.49,27.92,28.44c6.6,12.59,9.52,27.26,7.13,41.27s-10.31,27.21-22.17,35c-16.21,10.68-38.55,10.12-55.24.23s-27.68-28.12-30.59-47.31c-2-13.22-.38-27.16,5.79-39s17.08-21.44,30-24.86" style="fill: rgb(38, 50, 56); transform-origin: 295.858px 156.033px;" id="elva3tm71vtcj" class="animable"></path><path d="M320.33,138.09c-2.51-4.83-2.4-10.56-3.77-15.84-3-11.61-13.6-20-25.12-23.35-10.71-3.13-23.1-.78-35,4.6-8.14,3.69-15.55,9.35-20.41,16.85a37.31,37.31,0,0,0-3,34.06l59.39-15.62c6.18,4,12.51,8.13,19.66,10a12.74,12.74,0,0,0,6.42.29,5.66,5.66,0,0,0,4.25-4.41C323,142.29,321.42,140.2,320.33,138.09Z" style="fill: rgb(38, 50, 56); transform-origin: 276.516px 125.953px;" id="elc384xd3w54t" class="animable"></path><path d="M334.5,243.4,319.17,135.58c-.68-5.1-3-10.3-8.13-10.06l-54-5.2c-16.92.78-24.86,23-23.36,39.83,1.67,18.74,4.44,41.55,8.75,55.07,8.67,27.17,30.56,27.45,30.56,27.45s1.33,5.4,3,15.5l35,23.28Z" style="fill: rgb(255, 191, 157); transform-origin: 284.001px 200.885px;" id="elv8n7e3v7h9m" class="animable"></path><path d="M246.73,180.66a3.61,3.61,0,0,0,4,3.07,3.45,3.45,0,0,0,3.19-3.78,3.63,3.63,0,0,0-4-3.08A3.47,3.47,0,0,0,246.73,180.66Z" style="fill: rgb(38, 50, 56); transform-origin: 250.325px 180.301px;" id="elgs9hgseb24l" class="animable"></path><path d="M240.43,171.21c.51.4,2.91-2,6.76-2.59s6.95.92,7.3.38c.17-.24-.41-1-1.77-1.72a10,10,0,0,0-5.93-.88,9.49,9.49,0,0,0-5.29,2.65C240.45,170.13,240.18,171,240.43,171.21Z" style="fill: rgb(38, 50, 56); transform-origin: 247.431px 168.766px;" id="el07500d78n3um" class="animable"></path><path d="M282.26,174.88a3.61,3.61,0,0,0,4,3.08,3.45,3.45,0,0,0,3.19-3.78,3.61,3.61,0,0,0-4-3.08A3.46,3.46,0,0,0,282.26,174.88Z" style="fill: rgb(38, 50, 56); transform-origin: 285.855px 174.53px;" id="ell0z47kvrzkq" class="animable"></path><path d="M277,166.12c.51.4,2.92-2,6.76-2.59s6.95.92,7.3.38c.17-.24-.41-1-1.77-1.72a10,10,0,0,0-5.94-.88A9.53,9.53,0,0,0,278,164C277,165,276.73,166,277,166.12Z" style="fill: rgb(38, 50, 56); transform-origin: 283.995px 163.675px;" id="elddnxmelimev" class="animable"></path><path d="M268.72,196.79c0-.22-2.47-.27-6.41-.17-1,0-2,0-2.23-.65s-.09-1.79.21-3q.84-3.77,1.77-7.91c2.4-11.26,4-20.45,3.53-20.54s-2.77,9-5.18,20.2c-.57,2.77-1.12,5.42-1.63,7.95-.2,1.17-.65,2.53.08,3.92a2.44,2.44,0,0,0,1.83,1.19,6.33,6.33,0,0,0,1.7,0C266.32,197.36,268.74,197,268.72,196.79Z" style="fill: rgb(38, 50, 56); transform-origin: 263.589px 181.178px;" id="elcvhfeg38vqd" class="animable"></path><path d="M273,242.67A71.62,71.62,0,0,0,308.78,227s-8.73,21.85-34,24.05Z" style="fill: rgb(255, 154, 108); transform-origin: 290.89px 239.025px;" id="elseeon5gmaqo" class="animable"></path><path d="M271.76,205.81a7,7,0,0,1,5.81-3.52A6.39,6.39,0,0,1,282.3,204a4.06,4.06,0,0,1,1,4.54c-.81,1.61-2.93,2.28-4.84,2a14.7,14.7,0,0,1-5.36-2.18,4.21,4.21,0,0,1-1.27-1,1.3,1.3,0,0,1-.22-1.43" style="fill: rgb(255, 154, 108); transform-origin: 277.548px 206.441px;" id="el3llmclrkofv" class="animable"></path><path d="M280.44,197.72c-.64.06,0,4.24-3.13,7.74s-7.62,3.73-7.57,4.31c0,.28,1.12.66,3,.43a10.51,10.51,0,0,0,6.36-3.37,9.13,9.13,0,0,0,2.35-6.44C281.34,198.62,280.72,197.66,280.44,197.72Z" style="fill: rgb(38, 50, 56); transform-origin: 275.598px 203.994px;" id="elu7xkv824vvb" class="animable"></path><path d="M275.9,154.64c.54,1,4.3-.09,8.89-.24s8.43.53,8.88-.5c.2-.49-.58-1.37-2.21-2.16a15.48,15.48,0,0,0-13.54.56C276.37,153.22,275.66,154.17,275.9,154.64Z" style="fill: rgb(38, 50, 56); transform-origin: 284.778px 152.752px;" id="el826wz2sewqq" class="animable"></path><path d="M239,154.24c.81.77,3.32-.54,6.5-1.07s6-.31,6.44-1.32c.21-.49-.35-1.29-1.65-1.94a9.55,9.55,0,0,0-10.43,1.92C238.85,152.9,238.62,153.86,239,154.24Z" style="fill: rgb(38, 50, 56); transform-origin: 245.405px 151.804px;" id="els62sjc8oc88" class="animable"></path><path d="M329.07,128.86c-7.28-15.44-33.62-34.61-50.34-31.18l-24.79,19.76A26.23,26.23,0,0,0,274.24,135c4.95.82,10.75.45,14.13,4.17s2.57,10.12,5.84,14.07c4.53,5.48,14.69,3.84,18.35,9.94,1.61,2.66,1.42,6.12,3.06,8.76,2.2,3.51,12.29,7,16,5.22s2.87-8.42,3.68-12.09c1.39-6.25.07-9.22-1.09-12.46C331.5,144.93,332.55,136.22,329.07,128.86Z" style="fill: rgb(38, 50, 56); transform-origin: 294.919px 137.459px;" id="elg6tr8hq2olw" class="animable"></path><path d="M320.55,182c-.31-2.08,1.34-7.33,3.34-8,5.34-1.68,15.27-2.75,17.48,11.13,3,19-16.64,18.09-16.77,17.55S321.63,189.14,320.55,182Z" style="fill: rgb(255, 191, 157); transform-origin: 331.097px 187.965px;" id="elzy7amjxvc6" class="animable"></path><path d="M329.25,194.58c.08-.08.37.18,1,.34a3.3,3.3,0,0,0,2.48-.34c1.88-1.05,3.06-4.5,2.61-7.94a11.06,11.06,0,0,0-1.68-4.58,3.85,3.85,0,0,0-2.89-2.14,1.69,1.69,0,0,0-1.8,1.22c-.17.57,0,.93-.09,1s-.45-.25-.43-1.06a2.13,2.13,0,0,1,.56-1.3,2.51,2.51,0,0,1,1.75-.78c1.48-.13,3,1,3.92,2.39a11.45,11.45,0,0,1,2,5.11c.49,3.84-.9,7.73-3.52,9a3.61,3.61,0,0,1-3.1,0C329.36,195,329.19,194.62,329.25,194.58Z" style="fill: rgb(255, 154, 108); transform-origin: 332.613px 187.42px;" id="elkyosyxl3cn9" class="animable"></path><path d="M258.82,111.05c-.87,8-11.54,19.25-16,25.88-8.57,12.65-10.09,16.7-7.07,42.46-5.68-8.37-10.24-16.69-11-26.78s1.78-20.56,7.94-28.58,16.07-13.3,26.18-13" style="fill: rgb(38, 50, 56); transform-origin: 241.745px 145.204px;" id="eldy3ljhgufia" class="animable"></path><path d="M304.13,83.92c4-4.41,9.78-7.28,15.78-8.78,8.55-2.14,17.94-1.56,25.72,2.16S359.43,88,361,96a23,23,0,0,1-8.28,22.24,38.53,38.53,0,0,0,15.81,9.26c-1.62,2.43-4.61,3.85-7.63,4.36a35,35,0,0,1-9.14-.06,15.76,15.76,0,0,0,8.74,6.38,29,29,0,0,1-14.89-.49,57.91,57.91,0,0,1-13.47-6.05c-14.63-8.49-22.7-15.93-32.58-29C298.27,97,300.1,88.34,304.13,83.92Z" style="fill: rgb(38, 50, 56); transform-origin: 333.841px 106.412px;" id="elvqg8yzr1i2n" class="animable"></path><path d="M335.67,124c-10.74-15.69-24.41-24.08-36.78-26.69" style="fill: rgb(38, 50, 56); transform-origin: 317.28px 110.655px;" id="elfwvh6dikf1h" class="animable"></path><path d="M298.89,97.31a10.56,10.56,0,0,0,1.75.53c1.13.32,2.76.81,4.72,1.56a58.13,58.13,0,0,1,14.25,8,73.17,73.17,0,0,1,11.82,11.31c1.32,1.63,2.39,3,3.08,3.9a10.38,10.38,0,0,0,1.16,1.43,11.1,11.1,0,0,0-1-1.56c-.64-1-1.66-2.35-2.95-4A67.2,67.2,0,0,0,320,106.9,54.25,54.25,0,0,0,305.5,99a41.7,41.7,0,0,0-4.8-1.39A11.47,11.47,0,0,0,298.89,97.31Z" style="fill: rgb(69, 90, 100); transform-origin: 317.28px 110.675px;" id="elynanhkq96fl" class="animable"></path><path d="M348.47,137.37l-.24.08-.7.28c-.6.26-1.5.6-2.68,1a43.21,43.21,0,0,1-10.3,2.1,56.32,56.32,0,0,1-15.53-1,100.82,100.82,0,0,1-18.26-5.69c-6.3-2.57-12.24-5.21-17.53-7.8a105,105,0,0,1-13.53-7.84,67,67,0,0,1-8.18-6.64c-.92-.85-1.58-1.56-2-2l-.53-.53c-.12-.11-.18-.17-.19-.16s0,.07.15.2l.49.57c.43.5,1.07,1.23,2,2.11a62.51,62.51,0,0,0,8.11,6.81,100.32,100.32,0,0,0,13.53,8c5.3,2.63,11.23,5.29,17.54,7.87a99.71,99.71,0,0,0,18.38,5.67,55.37,55.37,0,0,0,15.67.86A41.91,41.91,0,0,0,344.93,139c1.17-.45,2.06-.82,2.65-1.12l.67-.33C348.4,137.42,348.48,137.38,348.47,137.37Z" style="fill: rgb(69, 90, 100); transform-origin: 303.634px 125.32px;" id="elepycmwxdcah" class="animable"></path><path d="M291.81,231.54,290,228c.13-.07,12.69-6.51,17.52-10.57,11.38-9.56,21.84-24.83,21.95-25l3.3,2.25c-.44.65-10.87,15.88-22.68,25.8C304.89,224.82,292.34,231.27,291.81,231.54Z" style="fill: rgb(69, 90, 100); transform-origin: 311.385px 211.985px;" id="elyp2fa1cbra" class="animable"></path><path d="M301.16,220.49S284,228.15,284,229.85s2.72,5.1,4.76,4.93,7.94-3.49,9-4.85,2.94-4.86,5-6.56Z" style="fill: rgb(38, 50, 56); transform-origin: 293.38px 227.638px;" id="el2mtz4nu4vy9" class="animable"></path><path d="M332.63,169l-4-.19A93.68,93.68,0,0,0,322.77,135c-8.68-22.36-25.37-34.36-49.59-35.68a29.48,29.48,0,0,0-6.58.45l1.75-1.66a9.66,9.66,0,0,1,2.91-1.89h0a9.82,9.82,0,0,1,4.67-.72c30.58,2.65,44.4,22.09,50.61,38.17A96,96,0,0,1,332.63,169Z" style="fill: rgb(69, 90, 100); transform-origin: 299.622px 132.23px;" id="eln6akk7hohmg" class="animable"></path><ellipse cx="330.63" cy="187.15" rx="12.67" ry="18.22" style="fill: rgb(69, 90, 100); transform-origin: 330.63px 187.15px;" id="el5eyuax0losw" class="animable"></ellipse><path d="M343.3,187.15a.87.87,0,0,1,0-.25c0-.2,0-.44-.06-.74a25.71,25.71,0,0,0-.29-2.82,21.63,21.63,0,0,0-3.91-9.53,14.08,14.08,0,0,0-2.38-2.45,10.82,10.82,0,0,0-3.23-1.75,9,9,0,0,0-3.88-.37,10,10,0,0,0-3.88,1.45,15.43,15.43,0,0,0-5.54,7,24.8,24.8,0,0,0,0,19,15.41,15.41,0,0,0,5.54,7,10,10,0,0,0,3.88,1.45,9.15,9.15,0,0,0,3.88-.37,10.82,10.82,0,0,0,3.23-1.75,14.44,14.44,0,0,0,2.38-2.45,21.63,21.63,0,0,0,3.91-9.53,26,26,0,0,0,.29-2.82c0-.3,0-.54.06-.74a.79.79,0,0,1,0-.25.67.67,0,0,1,0,.25v.74a24.24,24.24,0,0,1-.2,2.85,21.31,21.31,0,0,1-3.82,9.72,14.42,14.42,0,0,1-2.42,2.54,11,11,0,0,1-3.35,1.85,9.51,9.51,0,0,1-4.07.41,10.37,10.37,0,0,1-4.07-1.5,15.7,15.7,0,0,1-5.75-7.16,25.1,25.1,0,0,1,0-19.4,15.7,15.7,0,0,1,5.75-7.16,10.37,10.37,0,0,1,4.07-1.5,9.51,9.51,0,0,1,4.07.41,11,11,0,0,1,3.35,1.85,14.08,14.08,0,0,1,2.42,2.54,21.23,21.23,0,0,1,3.82,9.72,24.24,24.24,0,0,1,.2,2.84v.75A.72.72,0,0,1,343.3,187.15Z" style="fill: rgb(38, 50, 56); transform-origin: 330.491px 187.23px;" id="elo9r4ts36kkg" class="animable"></path><ellipse cx="332.58" cy="186.13" rx="8.07" ry="11.6" style="fill: rgb(69, 90, 100); transform-origin: 332.58px 186.13px;" id="elz1a451pdp8" class="animable"></ellipse><path d="M340.65,186.13c-.06,0,0-.88-.29-2.43a13.56,13.56,0,0,0-2.5-6,7.48,7.48,0,0,0-3.54-2.63,5.68,5.68,0,0,0-2.44-.23,6.21,6.21,0,0,0-2.43.91,9.76,9.76,0,0,0-3.49,4.4,15.51,15.51,0,0,0-1.19,6,15.35,15.35,0,0,0,1.19,6,9.76,9.76,0,0,0,3.49,4.4,6.21,6.21,0,0,0,2.43.91,5.68,5.68,0,0,0,2.44-.23,7.48,7.48,0,0,0,3.54-2.63,13.56,13.56,0,0,0,2.5-6c.25-1.55.23-2.43.29-2.42a5,5,0,0,1,0,.63,14.36,14.36,0,0,1-.12,1.82,13.38,13.38,0,0,1-2.41,6.22,7.77,7.77,0,0,1-3.7,2.82,6,6,0,0,1-2.62.28,6.77,6.77,0,0,1-2.63-1,10.1,10.1,0,0,1-3.7-4.59,16.08,16.08,0,0,1,0-12.43,10.1,10.1,0,0,1,3.7-4.59,6.78,6.78,0,0,1,2.62-1,6.06,6.06,0,0,1,2.63.28,7.77,7.77,0,0,1,3.7,2.82,13.38,13.38,0,0,1,2.41,6.22,14.36,14.36,0,0,1,.12,1.82A5.29,5.29,0,0,1,340.65,186.13Z" style="fill: rgb(38, 50, 56); transform-origin: 332.44px 186.145px;" id="eljkjo11xcpx" class="animable"></path><ellipse cx="333.14" cy="186.13" rx="5.8" ry="8.34" style="fill: rgb(69, 90, 100); transform-origin: 333.14px 186.13px;" id="elyyj855n8f5s" class="animable"></ellipse><path d="M338.94,186.13c-.05,0-.05-.63-.23-1.74a10,10,0,0,0-1.82-4.31,5.31,5.31,0,0,0-2.52-1.87,4,4,0,0,0-3.45.49c-2.17,1.43-3.32,4.43-3.33,7.42s1.16,6,3.33,7.43a4,4,0,0,0,3.45.49,5.31,5.31,0,0,0,2.52-1.87,10,10,0,0,0,1.82-4.31c.18-1.11.18-1.74.23-1.73a1.42,1.42,0,0,1,0,.45,10.1,10.1,0,0,1-.07,1.31,9.6,9.6,0,0,1-1.72,4.51,5.68,5.68,0,0,1-2.69,2,4.51,4.51,0,0,1-1.91.21,4.85,4.85,0,0,1-1.92-.7,7.31,7.31,0,0,1-2.69-3.34,11.56,11.56,0,0,1,0-9,7.31,7.31,0,0,1,2.69-3.34,4.85,4.85,0,0,1,1.92-.7,4.51,4.51,0,0,1,1.91.21,5.68,5.68,0,0,1,2.69,2,9.6,9.6,0,0,1,1.72,4.51,10.1,10.1,0,0,1,.07,1.31A1.52,1.52,0,0,1,338.94,186.13Z" style="fill: rgb(38, 50, 56); transform-origin: 332.998px 186.07px;" id="eln5hnpddw8r" class="animable"></path></g><defs>     <filter id="active" height="200%">         <feMorphology in="SourceAlpha" result="DILATED" operator="dilate" radius="2"></feMorphology>                <feFlood flood-color="#32DFEC" flood-opacity="1" result="PINK"></feFlood>        <feComposite in="PINK" in2="DILATED" operator="in" result="OUTLINE"></feComposite>        <feMerge>            <feMergeNode in="OUTLINE"></feMergeNode>            <feMergeNode in="SourceGraphic"></feMergeNode>        </feMerge>    </filter>    <filter id="hover" height="200%">        <feMorphology in="SourceAlpha" result="DILATED" operator="dilate" radius="2"></feMorphology>                <feFlood flood-color="#ff0000" flood-opacity="0.5" result="PINK"></feFlood>        <feComposite in="PINK" in2="DILATED" operator="in" result="OUTLINE"></feComposite>        <feMerge>            <feMergeNode in="OUTLINE"></feMergeNode>            <feMergeNode in="SourceGraphic"></feMergeNode>        </feMerge>            <feColorMatrix type="matrix" values="0   0   0   0   0                0   1   0   0   0                0   0   0   0   0                0   0   0   1   0 "></feColorMatrix>    </filter></defs></svg>
